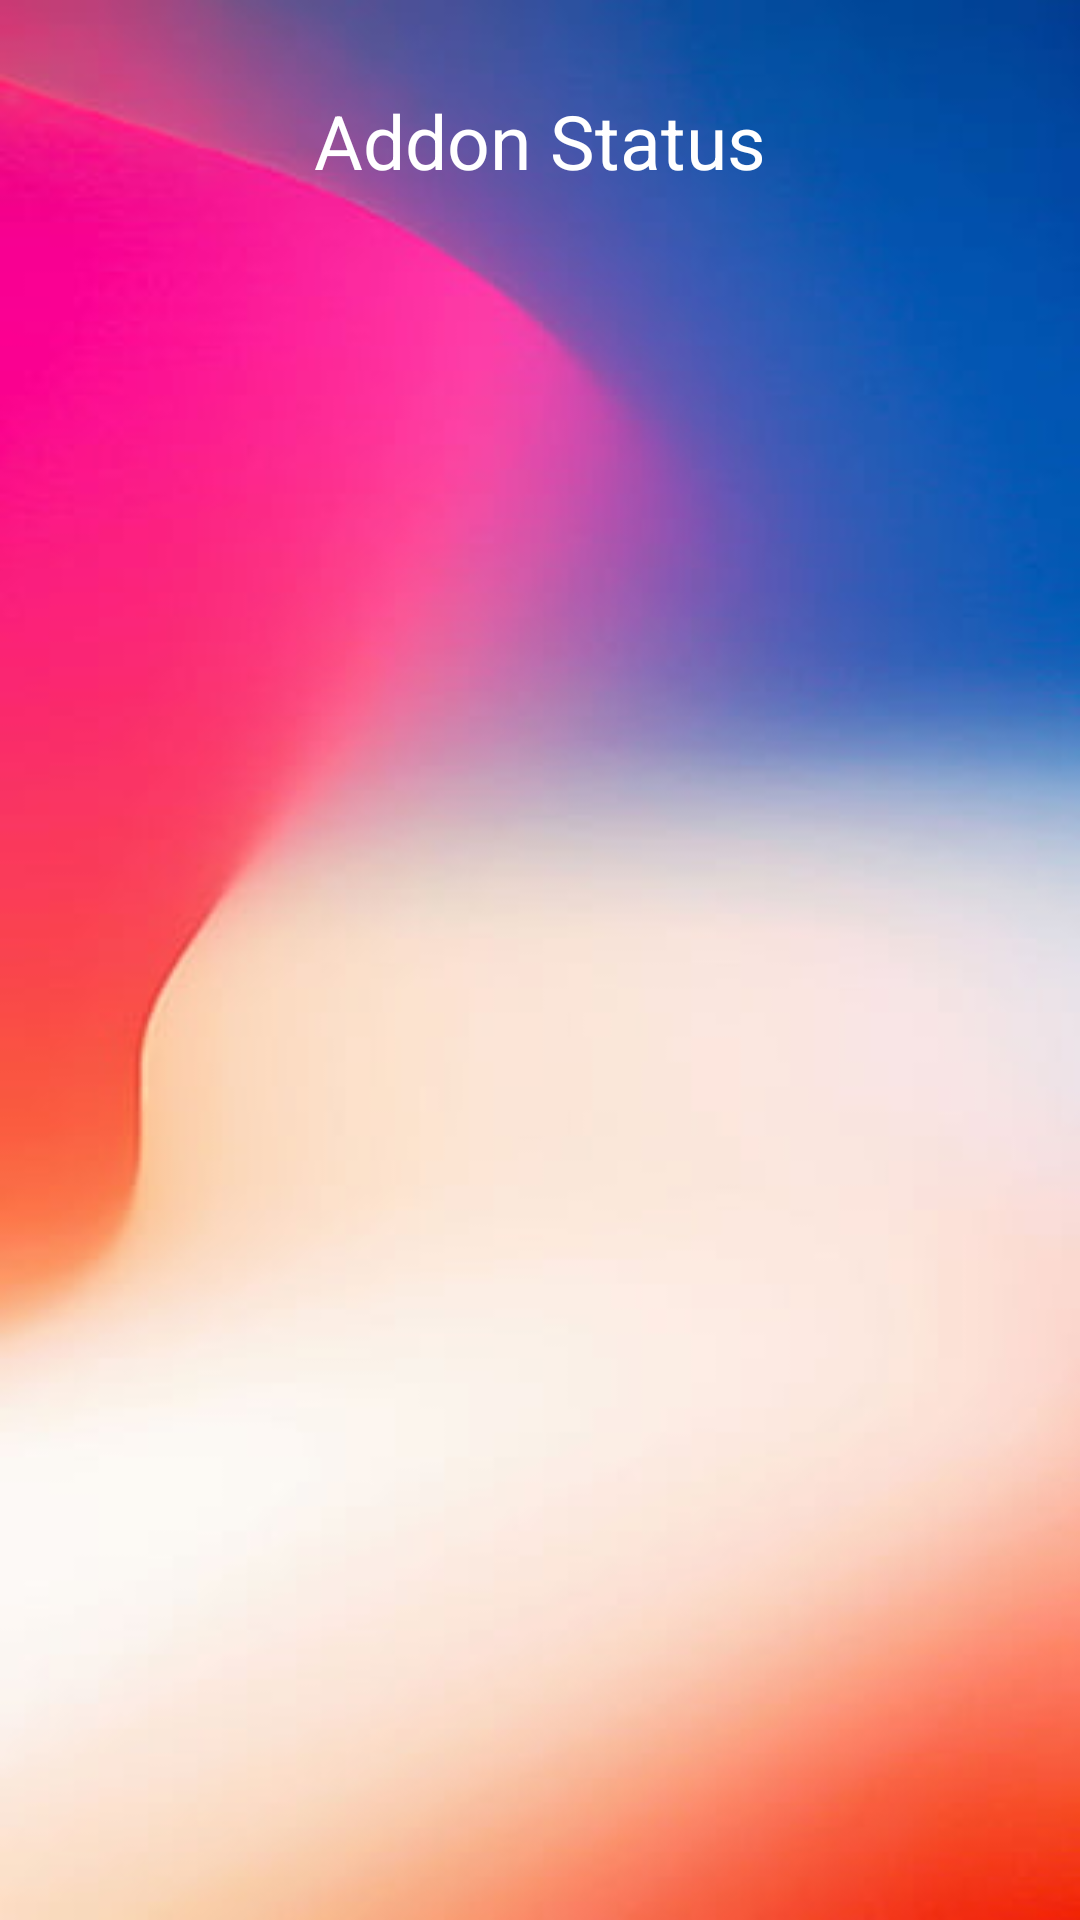

This screen was rendered from an Android layout file. Write that file and the resources it references.
<!-- AndroidManifest.xml: application theme Theme.HostlyAnd -->
<!-- res/layout/activity_studentviiew_addon_status.xml -->
<?xml version="1.0" encoding="utf-8"?>
<androidx.constraintlayout.widget.ConstraintLayout xmlns:android="http://schemas.android.com/apk/res/android"
    xmlns:app="http://schemas.android.com/apk/res-auto"
    xmlns:tools="http://schemas.android.com/tools"
    android:layout_width="match_parent"
    android:layout_height="match_parent"
    android:background="@drawable/bg003"
    tools:context=".StudentviiewAddonStatus">

    <TextView
        android:id="@+id/textView51"
        android:layout_width="wrap_content"
        android:layout_height="wrap_content"
        android:layout_marginStart="32dp"
        android:layout_marginTop="30dp"
        android:layout_marginEnd="32dp"
        android:textSize="25dp"
        android:text="Addon Status"
        android:textColor="@color/white"
        app:layout_constraintEnd_toEndOf="parent"
        app:layout_constraintStart_toStartOf="parent"
        app:layout_constraintTop_toTopOf="parent" />

    <ListView
        android:id="@+id/li"
        android:layout_width="409dp"
        android:layout_height="680dp"
        android:layout_marginTop="25dp"
        app:layout_constraintTop_toBottomOf="@+id/textView51"
        tools:layout_editor_absoluteX="1dp" />
</androidx.constraintlayout.widget.ConstraintLayout>
<!-- resources referenced by this layout -->
<resources>
  <!-- drawable bg003: jpg bitmap (drawable, 11713 bytes) -->
  <style name="Theme.HostlyAnd" parent="Theme.MaterialComponents.DayNight.DarkActionBar">
          
          <item name="colorPrimary">@color/purple_500</item>
          <item name="colorPrimaryVariant">@color/purple_700</item>
          <item name="colorOnPrimary">@color/white</item>
          
          <item name="colorSecondary">@color/teal_200</item>
          <item name="colorSecondaryVariant">@color/teal_700</item>
          <item name="colorOnSecondary">@color/black</item>
          
          <item name="android:statusBarColor">?attr/colorPrimaryVariant</item>
          
      </style>
  <!-- not gathered from this repository: default colours our renderer supplied (Android Studio template values) -->
  <color name="purple_500">#FF6200EE</color>
  <color name="purple_700">#FF3700B3</color>
  <color name="teal_200">#FF03DAC5</color>
  <color name="teal_700">#FF018786</color>
  <color name="black">#FF000000</color>
  <color name="white">#FFFFFFFF</color>
</resources>
